Run: headless pygame with SDL's dummy video driver; simulated clock (each Clock.tick advances the game by its frame time, no real sleeping); random seed 0; keys injected as events and as key.get_pressed() state; mouse plan: one left click at the window centre at the start of phase 2, then a move to the lower-right quarter at the start of phase 3.
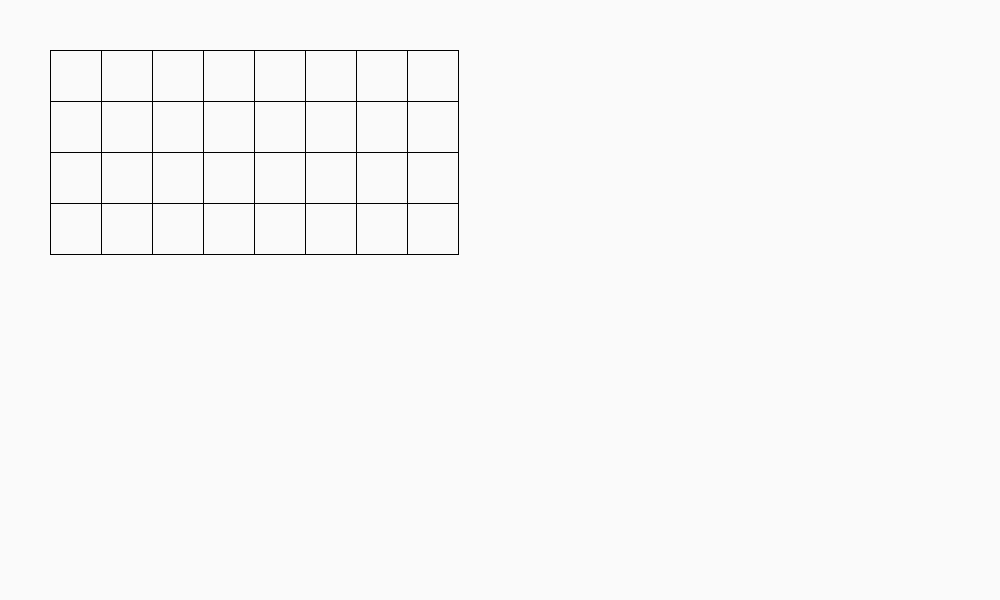
Frame 1 of 4 · flips 1–60 · no input
Frame 2 of 4 · flips 61–180 · clicked the window centre · tapped SPACE, RETURN · held RIGHT (→), D · screen unchanged from frame 1, image omitted
Frame 3 of 4 · flips 181–300 · moved the mouse to the lower-right quarter · held DOWN (↓), S · screen unchanged from frame 2, image omitted
Frame 4 of 4 · flips 301–420 · held LEFT (←), A, UP (↑), W · screen unchanged from frame 3, image omitted

The pygame program that drew these frames:

import time
import sys
import pygame
from pygame import gfxdraw


# this function was found in some old code i made
# display: name of the pygame screen
# st_pos: starting position in the form [x pixel coordinate, y pixel coordinate]
# b_len: pixel length of border, must be at least 1
# num: how many lines to draw in the form [vertical lines, horizontal lines], must be at least 2
# col: colour of the lines
def draw_grid(display, st_pos, b_len, num, col):
    # input check
    if b_len[0] < 1 or b_len[1] < 1 or num[0] < 2 or num[1] < 2:
        raise ValueError('draw_grid() called with invalid arguments for length or number of lines')

    # lock screen, this might make it faster to draw stuff? idk
    display.lock()
    # separation for vertical, horizontal lines
    sep = [b_len[0] // num[0] + 1, b_len[1] // num[1] + 1]

    # vertical lines
    for i in range(num[0] + 1):
        pygame.draw.line(display, col, (st_pos[0] + sep[0] * i, st_pos[1]),
                         (st_pos[0] + sep[0] * i, st_pos[1] + sep[1] * num[1]))
    # horizontal lines
    for i in range(num[1] + 1):
        pygame.draw.line(display, col, (st_pos[0], st_pos[1] + sep[1] * i),
                         (st_pos[0] + sep[0] * num[0], st_pos[1] + sep[1] * i))

# ---- SETUP ----

# setup pygame
pygame.init()
pygame.font.init()
time.sleep(0.5)

# setup display and clock
clock = pygame.time.Clock()
disL = 1000
disH = 600
screen = pygame.display.set_mode((disL, disH))
pygame.display.set_caption("Route-simulation")

# variables
# i/o variables
mousePos = []

# general map variables
mapPos = [50, 50]
mapLen = [3, 3]  # width, height
mapL = 3
mapH = 3


# ---- LOOP ----
while True:
    # should make it 60FPS max
    clock.tick(60)

    # background
    screen.fill((250, 250, 250))

    # get input
    mousePressed = [0, 0, 0]  # reset mouse presses
    mousePos = pygame.mouse.get_pos()

    for event in pygame.event.get():
        if event.type == pygame.QUIT:
            sys.exit()
        if event.type == pygame.MOUSEBUTTONDOWN:
            mousePressed = pygame.mouse.get_pressed()

    draw_grid(screen, [50, 50], [400, 200], [8, 4], (0, 0, 0))

    # update display!
    pygame.display.update()
